Dataset: dataset_scientific_split (GitHub, singuyen0312e9/MangoLeaf). Classes: anthracnose, bacterial canker, bacterial spot, cutting weevil, die back, gall midge, healthy, powdery mildew, sooty mould.

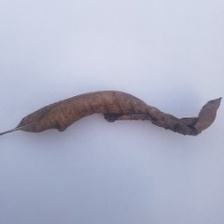
Label: die back

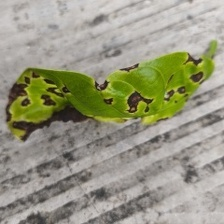
Label: bacterial spot

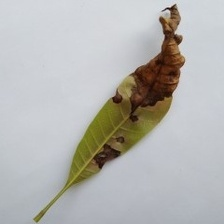
Label: anthracnose

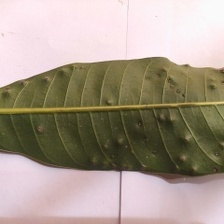
Label: gall midge

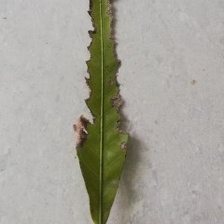
Label: bacterial canker

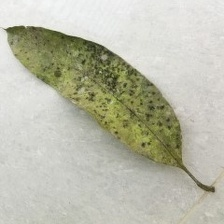
Label: sooty mould
